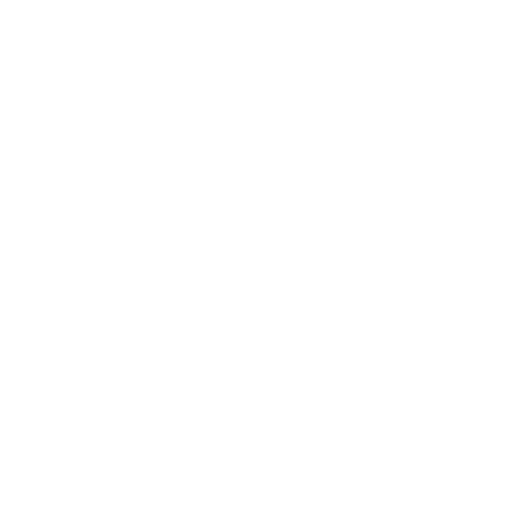
t = 0.00 s
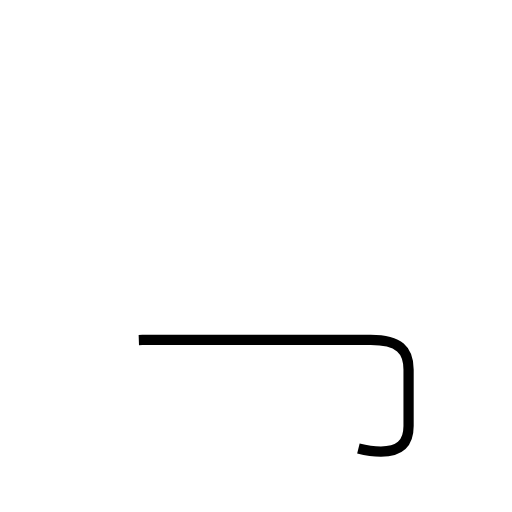
t = 1.20 s
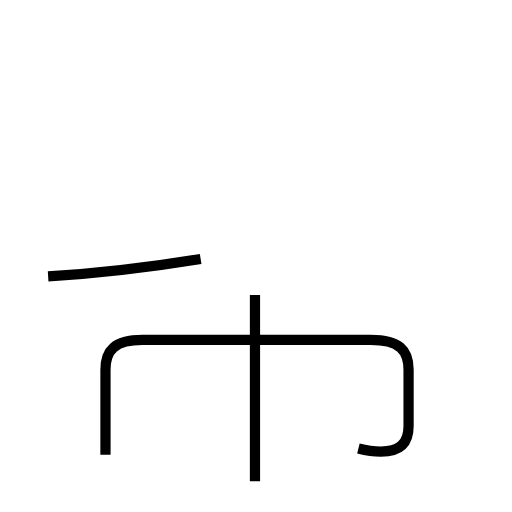
t = 2.60 s
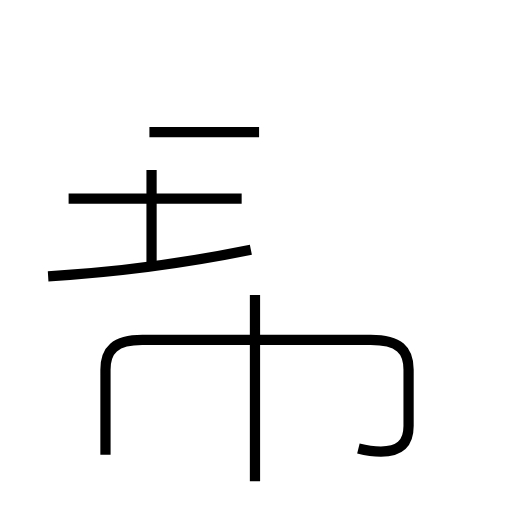
t = 3.86 s
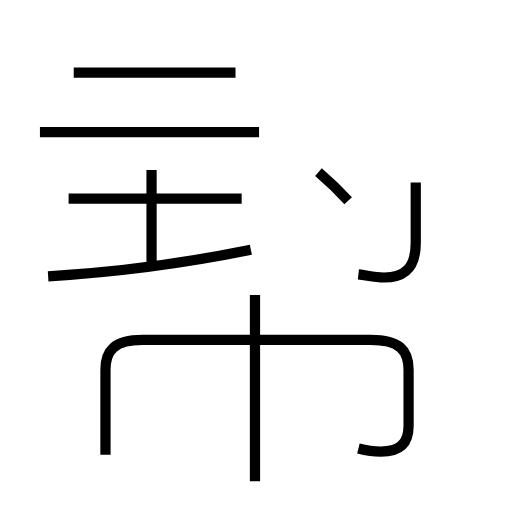
t = 5.19 s
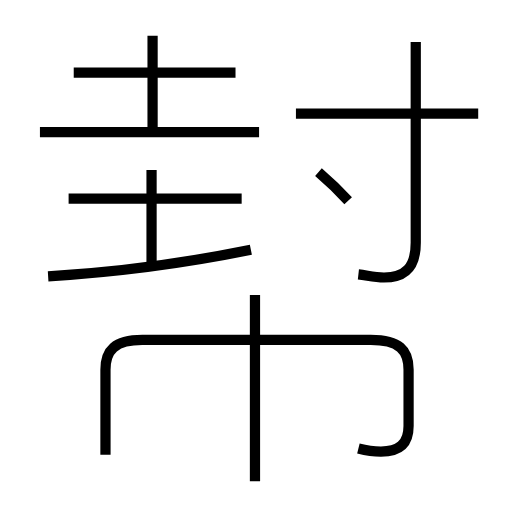
t = 6.40 s

The animated SVG that drew these frames (rendered in a browser with its animation timeline set to each time). Animation: 11 SMIL elements (animate=11); one cycle of 6.40 s.

<?xml version='1.0' encoding='utf-8'?>
<svg viewBox="0.0 -6.0 50.0 50.0" version="1.1" xmlns="http://www.w3.org/2000/svg"><rect x="-1000" y="-1000" width="2000" height="2000" stroke="white" fill="white" /><g style="fill:none;stroke:#000000;stroke-width:1"><path d="M 35.0 -0.2 C 35.8 0.0 36.5 0.1 37.2 0.1 C 38.9 0.1 39.9 -0.6 39.9 -2.4 L 39.9 -7.9 C 39.9 -9.8 39.0 -10.8 36.2 -10.8 L 13.9 -10.8 C 11.2 -10.8 10.3 -9.8 10.3 -7.9 L 10.3 0.4 " transform="translate(0.0 38.0)" stroke-dasharray="53.33966428426081" stroke-dashoffset="53.33966428426081"><animate attributeName="stroke-dashoffset" from="53.33966428426081" to="0" dur="1.6001899285278243s" begin="0s" fill="freeze" /></path><path d="M 24.9 3.0 L 24.9 -15.2 " transform="translate(0.0 38.0)" stroke-dasharray="18.2" stroke-dashoffset="18.2"><animate attributeName="stroke-dashoffset" from="18.2" to="0" dur="0.5459999999999999s" begin="1.6001899285278243s" fill="freeze" /></path><path d="M 4.7 -17.0 C 11.1 -17.4 18.6 -18.4 24.5 -19.6 " transform="translate(0.0 38.0)" stroke-dasharray="19.984204655334274" stroke-dashoffset="19.984204655334274"><animate attributeName="stroke-dashoffset" from="19.984204655334274" to="0" dur="0.5995261396600282s" begin="2.146189928527824s" fill="freeze" /></path><path d="M 14.8 -17.9 L 14.8 -27.4 " transform="translate(0.0 38.0)" stroke-dasharray="9.5" stroke-dashoffset="9.5"><animate attributeName="stroke-dashoffset" from="9.5" to="0" dur="0.285s" begin="2.7457160681878525s" fill="freeze" /></path><path d="M 23.6 -24.6 L 6.7 -24.6 " transform="translate(0.0 38.0)" stroke-dasharray="16.900000000000002" stroke-dashoffset="16.900000000000002"><animate attributeName="stroke-dashoffset" from="16.900000000000002" to="0" dur="0.507s" begin="3.0307160681878527s" fill="freeze" /></path><path d="M 25.3 -31.1 L 3.9 -31.1 " transform="translate(0.0 38.0)" stroke-dasharray="21.400000000000002" stroke-dashoffset="21.400000000000002"><animate attributeName="stroke-dashoffset" from="21.400000000000002" to="0" dur="0.642s" begin="3.537716068187853s" fill="freeze" /></path><path d="M 23.0 -36.9 L 7.2 -36.9 " transform="translate(0.0 38.0)" stroke-dasharray="15.8" stroke-dashoffset="15.8"><animate attributeName="stroke-dashoffset" from="15.8" to="0" dur="0.474s" begin="4.179716068187853s" fill="freeze" /></path><path d="M 34.0 -24.4 C 33.0 -25.5 31.8 -26.6 31.1 -27.2 " transform="translate(0.0 38.0)" stroke-dasharray="4.033408771220745" stroke-dashoffset="4.033408771220745"><animate attributeName="stroke-dashoffset" from="4.033408771220745" to="0" dur="0.12100226313662234s" begin="4.653716068187853s" fill="freeze" /></path><path d="M 35.0 -17.2 C 35.9 -17.1 36.5 -16.9 37.5 -16.9 C 39.6 -16.9 40.6 -17.9 40.6 -20.3 L 40.6 -39.9 " transform="translate(0.0 38.0)" stroke-dasharray="27.43794124955039" stroke-dashoffset="27.43794124955039"><animate attributeName="stroke-dashoffset" from="27.43794124955039" to="0" dur="0.8231382374865117s" begin="4.774718331324475s" fill="freeze" /></path><path d="M 46.7 -32.9 L 28.9 -32.9 " transform="translate(0.0 38.0)" stroke-dasharray="17.800000000000004" stroke-dashoffset="17.800000000000004"><animate attributeName="stroke-dashoffset" from="17.800000000000004" to="0" dur="0.5340000000000001s" begin="5.597856568810987s" fill="freeze" /></path><path d="M 14.9 -31.6 L 14.9 -40.5" transform="translate(0.0 38.0)" stroke-dasharray="8.899999999999999" stroke-dashoffset="8.899999999999999"><animate attributeName="stroke-dashoffset" from="8.899999999999999" to="0" dur="0.26699999999999996s" begin="6.131856568810987s" fill="freeze" /></path></g></svg>
